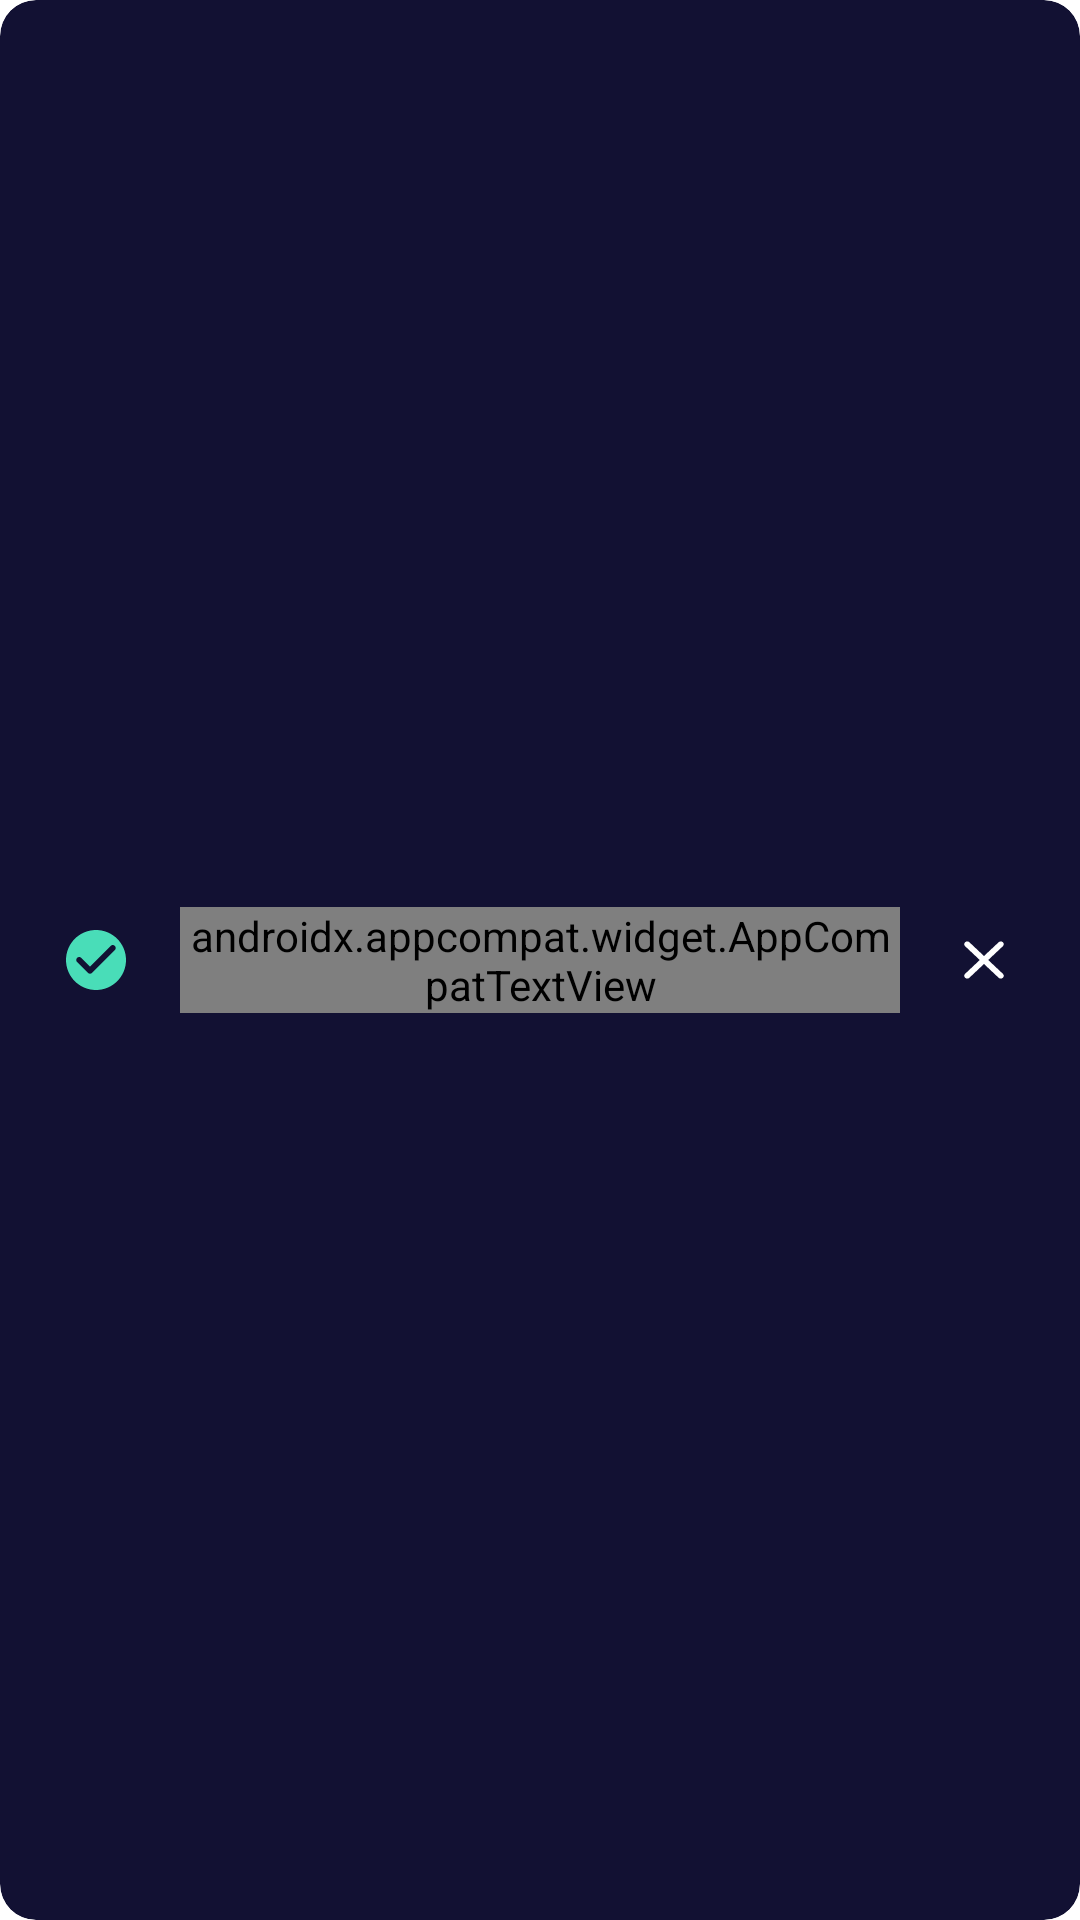

Layout XML and referenced resources for this Android screen:
<!-- AndroidManifest.xml: application theme Theme.MyApplication -->
<!-- res/layout/general_snack_bar_layout.xml -->
<?xml version="1.0" encoding="utf-8"?>
<layout xmlns:android="http://schemas.android.com/apk/res/android"
    xmlns:app="http://schemas.android.com/apk/res-auto"
    xmlns:tools="http://schemas.android.com/tools">

    <data>

    </data>

    <com.google.android.material.card.MaterialCardView
        android:id="@+id/cardViewParent"
        android:layout_width="match_parent"
        android:layout_height="wrap_content"
        android:layout_margin="@dimen/offset_5"
        android:minHeight="@dimen/offset_70"
        app:cardBackgroundColor="@color/snack_bar_default"
        app:cardCornerRadius="@dimen/offset_12"
        app:cardElevation="0dp"
        app:contentPadding="@dimen/offset_12">

        <androidx.constraintlayout.widget.ConstraintLayout
            android:id="@+id/clParent"
            android:layout_width="match_parent"
            android:layout_height="match_parent"
            android:layout_gravity="center">

            <androidx.appcompat.widget.AppCompatImageView
                android:id="@+id/img_status"
                android:layout_width="@dimen/offset_24"
                android:layout_height="@dimen/offset_24"
                android:layout_marginStart="@dimen/offset_8"
                app:layout_constraintBottom_toBottomOf="parent"
                app:layout_constraintEnd_toStartOf="@+id/txt_message"
                app:layout_constraintHorizontal_chainStyle="spread_inside"
                app:layout_constraintStart_toStartOf="parent"
                app:layout_constraintTop_toTopOf="parent"
                app:srcCompat="@drawable/ic_success" />


            <androidx.appcompat.widget.AppCompatTextView
                android:id="@+id/txt_message"
                style="@style/ContentSnackBar"
                android:layout_width="0dp"
                android:layout_height="0dp"
                android:layout_marginStart="16dp"
                android:ellipsize="end"
                android:maxLines="5"
                app:layout_constraintBottom_toBottomOf="parent"
                app:layout_constraintEnd_toStartOf="@+id/barrier"
                app:layout_constraintHeight="wrap_content"
                app:layout_constraintStart_toEndOf="@+id/img_status"
                app:layout_constraintTop_toTopOf="parent"
                app:layout_goneMarginEnd="@dimen/offset_8"
                tools:text="@tools:sample/lorem/random" />

            <androidx.appcompat.widget.AppCompatImageView
                android:id="@+id/img_close"
                android:layout_width="@dimen/offset_24"
                android:layout_height="@dimen/offset_24"
                android:layout_marginStart="8dp"
                android:layout_marginEnd="8dp"
                android:background="?attr/selectableItemBackgroundBorderless"
                android:clickable="true"
                android:focusable="true"
                android:tint="@color/alert_80"
                android:visibility="visible"
                app:layout_constraintBottom_toBottomOf="parent"
                app:layout_constraintEnd_toEndOf="parent"
                app:layout_constraintStart_toEndOf="@+id/barrier"
                app:layout_constraintTop_toTopOf="parent"
                app:srcCompat="@drawable/ic_close"
                app:tint="@color/white"
                tools:visibility="gone" />

            <androidx.constraintlayout.widget.Barrier
                android:id="@+id/barrier"
                android:layout_width="wrap_content"
                android:layout_height="wrap_content"
                app:barrierDirection="end"
                app:constraint_referenced_ids="txt_message" />

            <androidx.appcompat.widget.AppCompatTextView
                android:id="@+id/tvActionLbl"
                style="@style/ContentSnackBar"
                android:layout_width="wrap_content"
                android:layout_height="0dp"
                android:layout_marginStart="@dimen/offset_8"
                android:layout_marginEnd="@dimen/offset_16"
                android:background="?attr/selectableItemBackground"
                android:clickable="true"
                android:focusable="true"
                android:maxLines="1"
                android:text="@string/lbl_restart"
                android:visibility="gone"
                app:layout_constraintBottom_toBottomOf="parent"
                app:layout_constraintEnd_toEndOf="parent"
                app:layout_constraintHeight="wrap_content"
                app:layout_constraintStart_toEndOf="@+id/barrier"
                app:layout_constraintTop_toTopOf="parent"
                tools:visibility="gone" />


            <com.example.myapplication.UnderLineButtonView
                android:id="@+id/btnUndo"
                style="@style/UnderLineBorderLessButtonStyle"
                android:text="@string/lbl_undo"
                android:visibility="gone"
                app:layout_constraintBottom_toBottomOf="parent"
                app:layout_constraintEnd_toEndOf="parent"
                app:layout_constraintHeight="wrap_content"
                app:layout_constraintStart_toEndOf="@+id/barrier"
                app:layout_constraintTop_toTopOf="parent"
                tools:visibility="visible" />
        </androidx.constraintlayout.widget.ConstraintLayout>

    </com.google.android.material.card.MaterialCardView>
</layout>
<!-- resources referenced by this layout -->
<resources>
  <color name="alert_80">#FFF4DC</color>
  <color name="snack_bar_default">#121133</color>
  <color name="white">#FFFFFFFF</color>
  <dimen name="offset_12">12dp</dimen>
  <dimen name="offset_16">16dp</dimen>
  <dimen name="offset_24">24dp</dimen>
  <dimen name="offset_5">5dp</dimen>
  <dimen name="offset_70">70dp</dimen>
  <dimen name="offset_8">8dp</dimen>
  <!-- drawable ic_close (drawable) -->
  <vector xmlns:android="http://schemas.android.com/apk/res/android"
      android:width="24dp"
      android:height="24dp"
      android:viewportWidth="16"
      android:viewportHeight="17">
    <path
        android:pathData="M12.2,4.307C11.94,4.047 11.52,4.047 11.26,4.307L8,7.56L4.74,4.3C4.48,4.04 4.06,4.04 3.8,4.3C3.54,4.56 3.54,4.98 3.8,5.24L7.06,8.5L3.8,11.76C3.54,12.02 3.54,12.44 3.8,12.7C4.06,12.96 4.48,12.96 4.74,12.7L8,9.44L11.26,12.7C11.52,12.96 11.94,12.96 12.2,12.7C12.46,12.44 12.46,12.02 12.2,11.76L8.94,8.5L12.2,5.24C12.453,4.987 12.453,4.56 12.2,4.307Z"
        android:fillColor="#0D123A"/>
  </vector>
  <!-- drawable ic_success (drawable) -->
  <vector xmlns:android="http://schemas.android.com/apk/res/android"
      android:width="18dp"
      android:height="18dp"
      android:viewportWidth="18"
      android:viewportHeight="18"
      android:tint="@color/success"
      >
      <path
          android:pathData="M9,1.5C4.86,1.5 1.5,4.86 1.5,9C1.5,13.14 4.86,16.5 9,16.5C13.14,16.5 16.5,13.14 16.5,9C16.5,4.86 13.14,1.5 9,1.5ZM6.968,12.217L4.275,9.525C3.983,9.233 3.983,8.76 4.275,8.467C4.568,8.175 5.04,8.175 5.332,8.467L7.5,10.627L12.66,5.468C12.953,5.175 13.425,5.175 13.717,5.468C14.01,5.76 14.01,6.233 13.717,6.525L8.025,12.217C7.74,12.51 7.26,12.51 6.968,12.217Z"
          android:fillColor="#39364C"/>
  </vector>
  <string name="lbl_restart">Restart</string>
  <string name="lbl_undo"> Undo </string>
  <style name="ContentSnackBar" parent="TextViewStyle">
          <item name="android:textSize">@dimen/size_content</item>
          <item name="android:fontFamily">@font/text_regular</item>
          <item name="android:textColor">@color/white</item>
      </style>
  <style name="UnderLineBorderLessButtonStyle" parent="BorderLessButtonStyle">
          <item name="android:textSize">@dimen/size_label</item>
          <item name="android:textColor">@color/color_primary</item>
          <item name="underlineColor">@color/color_primary</item>
          <item name="underlineTopMargin">@dimen/offset_8</item>
          <item name="underlineWidth">@dimen/offset_2</item>
      </style>
  <style name="Theme.MyApplication" parent="Theme.MaterialComponents.DayNight.DarkActionBar">
          
          <item name="colorPrimary">@color/purple_500</item>
          <item name="colorPrimaryVariant">@color/purple_700</item>
          <item name="colorOnPrimary">@color/white</item>
          
          <item name="colorSecondary">@color/teal_200</item>
          <item name="colorSecondaryVariant">@color/teal_700</item>
          <item name="colorOnSecondary">@color/black</item>
          
          <item name="android:statusBarColor">?attr/colorPrimaryVariant</item>
          
      </style>
  <color name="success">#49DDB8</color>
  <dimen name="size_content">14sp</dimen>
  <dimen name="size_label">14sp</dimen>
  <color name="color_primary">#5A5AFF</color>
  <dimen name="offset_2">2dp</dimen>
  <color name="purple_500">#FF6200EE</color>
  <color name="purple_700">#FF3700B3</color>
  <color name="teal_200">#FF03DAC5</color>
  <color name="teal_700">#FF018786</color>
  <color name="black">#FF000000</color>
  <color name="purple_180">#121233</color>
  <dimen name="font_margin_top">-2dp</dimen>
  <dimen name="font_margin_bottom">0dp</dimen>
</resources>
